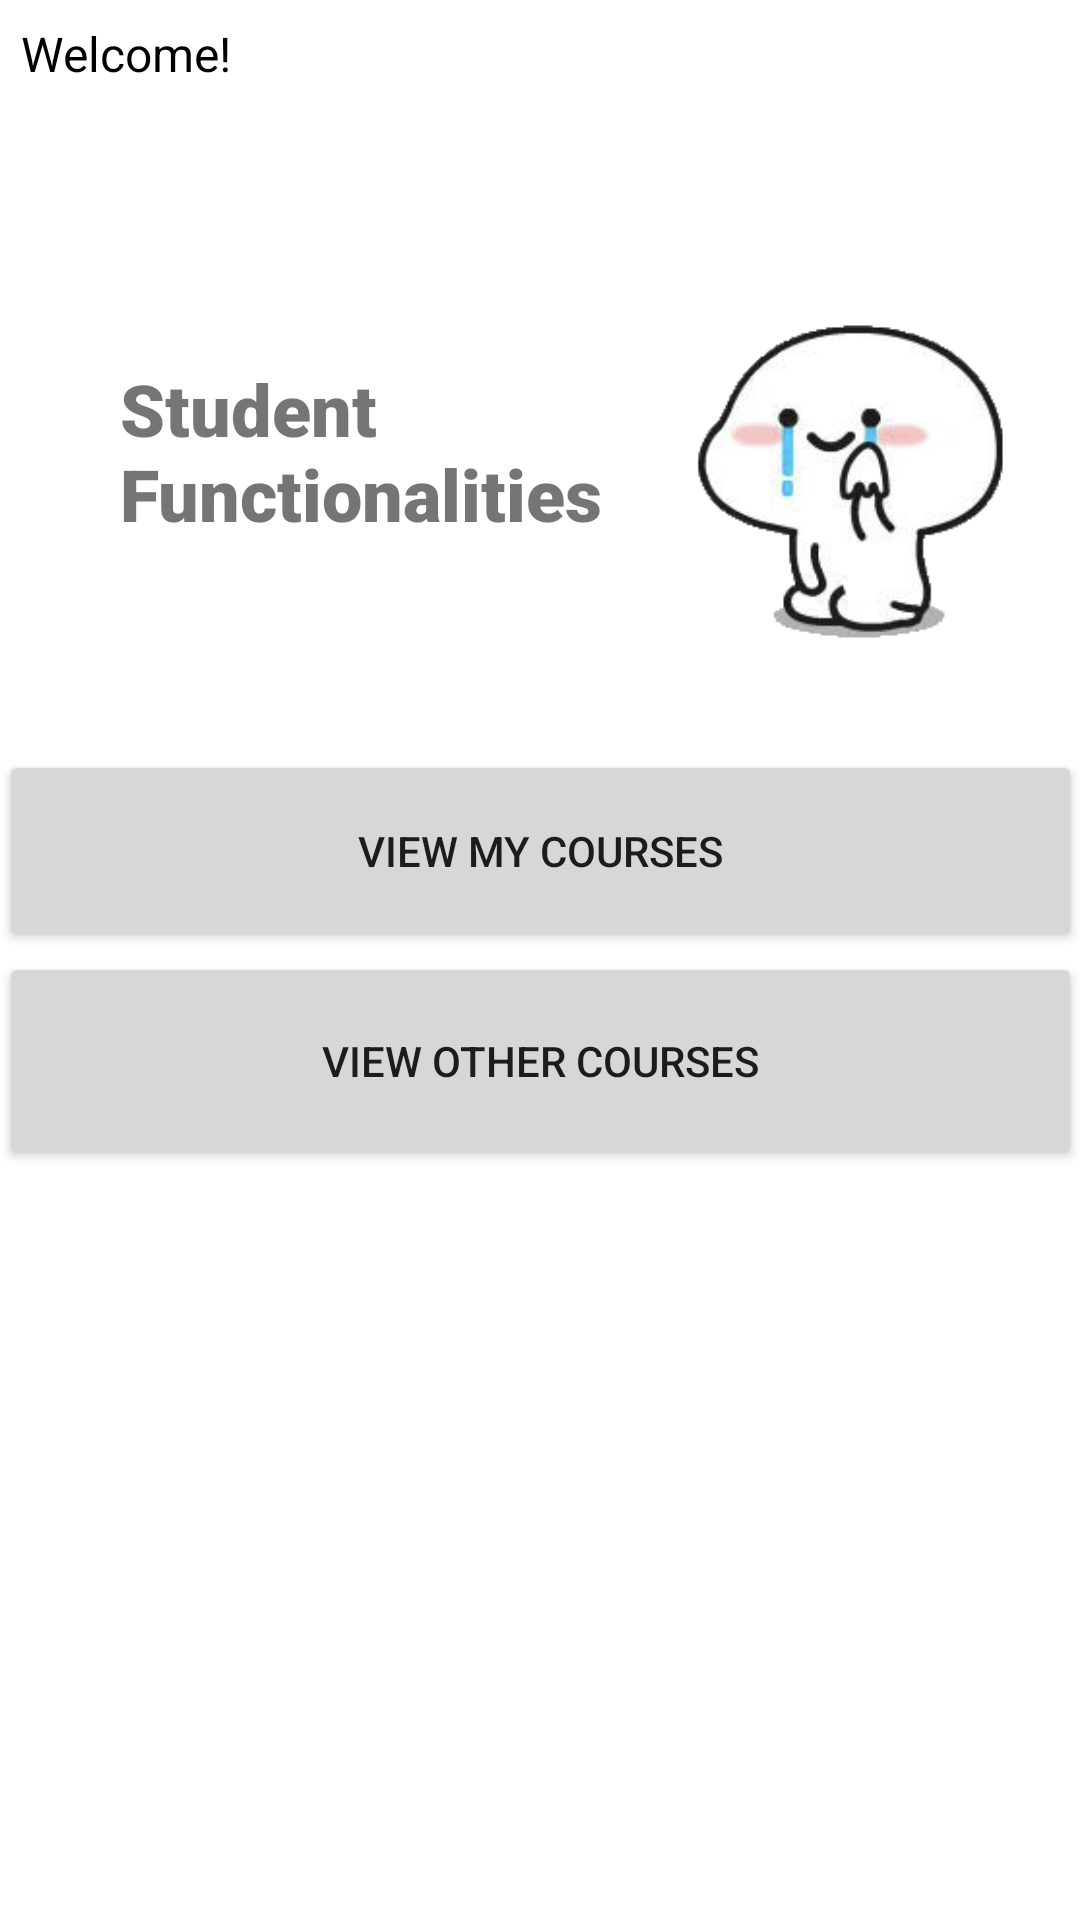

Layout XML and referenced resources for this Android screen:
<!-- AndroidManifest.xml: application theme Theme.CourseSelector -->
<!-- res/layout/student_activity_login_screen.xml -->
<?xml version="1.0" encoding="utf-8"?>
<androidx.constraintlayout.widget.ConstraintLayout xmlns:android="http://schemas.android.com/apk/res/android"
    xmlns:app="http://schemas.android.com/apk/res-auto"
    xmlns:tools="http://schemas.android.com/tools"
    android:layout_width="match_parent"
    android:layout_height="match_parent"
    tools:context=".LoginScreen">

    <LinearLayout
        android:id="@+id/linearLayout20"
        android:layout_width="match_parent"
        android:layout_height="match_parent"
        android:orientation="horizontal">

        <TextView
            android:id="@+id/welcomeMessage"
            android:layout_width="0dp"
            android:layout_height="wrap_content"
            android:layout_margin="7dp"
            android:layout_weight="1"
            android:text="@string/welcome"
            android:textColor="#000000"
            android:textSize="16sp" />

    </LinearLayout>

    <LinearLayout
        android:layout_width="match_parent"
        android:layout_height="match_parent"
        android:orientation="horizontal">

        <TextView
            android:id="@+id/textView4"
            android:layout_width="205dp"
            android:layout_height="310dp"
            android:fontFamily="sans-serif-black"
            android:paddingLeft="40dp"
            android:paddingTop="120dp"
            android:text="Student Functionalities "
            android:textSize="24sp" />

        <ImageView
            android:id="@+id/imageView4"
            android:layout_width="331dp"
            android:layout_height="310dp"
            android:layout_weight="1"
            app:srcCompat="@drawable/okay_but_not_okay" />

    </LinearLayout>

    <LinearLayout
        android:layout_width="361dp"
        android:layout_height="140dp"
        android:layout_marginStart="25dp"
        android:layout_marginEnd="25dp"
        android:orientation="vertical"
        app:layout_constraintBottom_toBottomOf="@+id/linearLayout20"
        app:layout_constraintEnd_toEndOf="@+id/linearLayout20"
        app:layout_constraintStart_toStartOf="@+id/linearLayout20"
        app:layout_constraintTop_toTopOf="@+id/linearLayout20">

        <Button
            android:id="@+id/student_viewMy"
            android:layout_width="match_parent"
            android:layout_height="7dp"
            android:layout_weight="1"
            android:text="View My Courses" />

        <Button
            android:id="@+id/student_viewOther"
            android:layout_width="match_parent"
            android:layout_height="12dp"
            android:layout_weight="1"
            android:text="View Other Courses" />
    </LinearLayout>

</androidx.constraintlayout.widget.ConstraintLayout>
<!-- resources referenced by this layout -->
<resources>
  <!-- drawable okay_but_not_okay: png bitmap (drawable, 47455 bytes) -->
  <string name="welcome">Welcome!</string>
  <style name="Theme.CourseSelector" parent="Theme.MaterialComponents.DayNight.DarkActionBar">
          
          <item name="colorPrimary">@color/purple_500</item>
          <item name="colorPrimaryVariant">@color/purple_700</item>
          <item name="colorOnPrimary">@color/white</item>
          
          <item name="colorSecondary">@color/teal_200</item>
          <item name="colorSecondaryVariant">@color/teal_700</item>
          <item name="colorOnSecondary">@color/black</item>
          
          <item name="android:statusBarColor">?attr/colorPrimaryVariant</item>
          
      </style>
  <!-- not gathered from this repository: default colours our renderer supplied (Android Studio template values) -->
  <color name="purple_500">#FF6200EE</color>
  <color name="purple_700">#FF3700B3</color>
  <color name="teal_200">#FF03DAC5</color>
  <color name="teal_700">#FF018786</color>
  <color name="black">#FF000000</color>
  <color name="white">#FFFFFFFF</color>
</resources>
